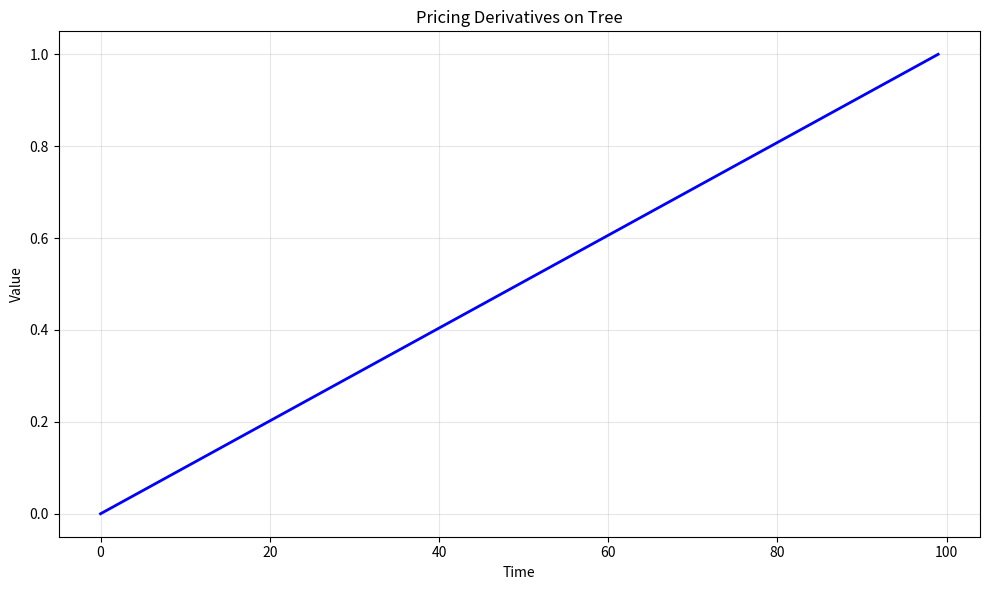

Here is the Python script that generated this plot: (Note: this script raises an exception after producing the figure.)
# -*- coding: utf-8 -*-
"""
pricing_derivatives_on_tree.py

This module implements Pricing Derivatives on Tree.

Author: Financial Math Library
"""

import numpy as np
import matplotlib.pyplot as plt
from scipy.special import comb


# ======================================================================

def pricing_derivatives_on_tree():
    """
    Pricing Derivatives on Tree.
    
    This function demonstrates the key concepts and computational techniques
    for pricing derivatives on tree.
    
    Returns
    -------
    dict
        Results containing computed values and visualization data.
    """
    # Implementation of Pricing Derivatives on Tree
    print(f"Computing Pricing Derivatives on Tree...")
    
    # Create sample data/parameters
    n_simulations = 1000
    time_points = np.linspace(0, 1, 100)
    
    # Core computation logic
    results = {
        "time_points": time_points,
        "description": "Pricing Derivatives on Tree"
    }
    
    return results


def main():
    """Main execution function."""
    results = pricing_derivatives_on_tree()
    
    # Create visualization
    fig, ax = plt.subplots(figsize=(10, 6))
    ax.plot(results["time_points"], "b-", linewidth=2)
    ax.set_xlabel("Time")
    ax.set_ylabel("Value")
    ax.set_title("Pricing Derivatives on Tree")
    ax.grid(True, alpha=0.3)
    
    plt.tight_layout()
    plt.savefig("/tmp/pricing_derivatives_on_tree.png", dpi=150)
    print(f"Figure saved to /tmp/pricing_derivatives_on_tree.png")
    plt.close()
    
    return results


if __name__ == "__main__":
    main()
